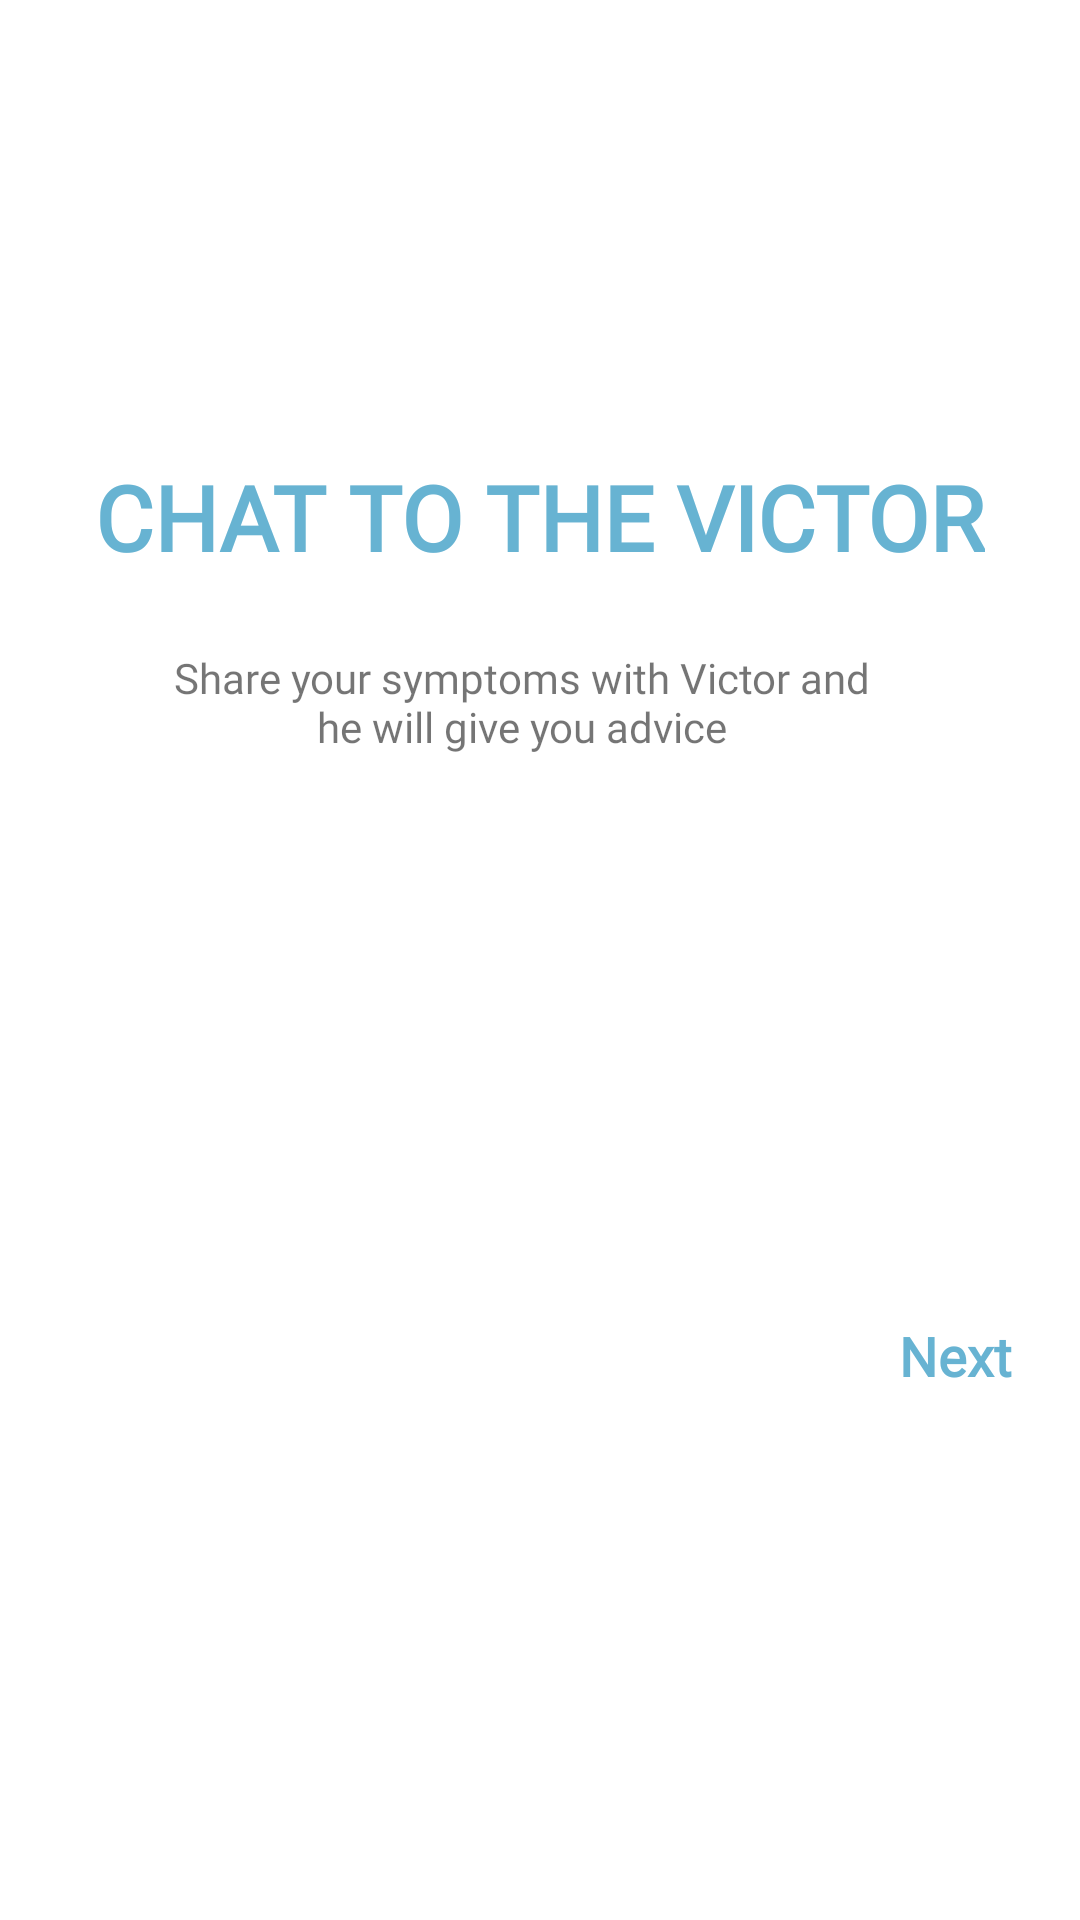

Here is an Android app screen rendered from its layout file. Give the layout XML and the strings, colors and styles it references.
<!-- AndroidManifest.xml: application theme Theme.VictorCapstoneProject -->
<!-- res/layout/intro_page.xml -->
<?xml version="1.0" encoding="utf-8"?>
<androidx.constraintlayout.widget.ConstraintLayout
    xmlns:android="http://schemas.android.com/apk/res/android"
    xmlns:app="http://schemas.android.com/apk/res-auto"
    xmlns:tools="http://schemas.android.com/tools"
    android:layout_width="match_parent"
    android:layout_height="match_parent">

    <ImageView
        android:id="@+id/imageView"
        android:layout_width="wrap_content"
        android:layout_height="wrap_content"
        android:layout_marginTop="96dp"
        android:src="@drawable/intro_image_1"
        app:layout_constraintEnd_toEndOf="parent"
        app:layout_constraintStart_toStartOf="parent"
        app:layout_constraintTop_toTopOf="parent" />

    <TextView
        android:id="@+id/textView"
        android:layout_width="wrap_content"
        android:layout_height="wrap_content"
        android:layout_marginTop="56dp"
        android:fontFamily="@font/roboto_medium"
        android:text="CHAT TO THE VICTOR"
        android:textColor="@color/sky_blue_2"
        android:textSize="30sp"
        android:textStyle="bold"
        app:layout_constraintEnd_toEndOf="@+id/imageView"
        app:layout_constraintHorizontal_bias="0.497"
        app:layout_constraintStart_toStartOf="@+id/imageView"
        app:layout_constraintTop_toBottomOf="@+id/imageView" />

    <TextView
        android:id="@+id/textView2"
        android:layout_width="237dp"
        android:layout_height="0dp"
        android:layout_marginTop="24dp"
        android:fontFamily="@font/roboto"
        android:text="Share your symptoms with Victor and he will give you advice"
        android:textAlignment="center"
        app:layout_constraintEnd_toEndOf="@+id/textView"
        app:layout_constraintHorizontal_bias="0.4"
        app:layout_constraintStart_toStartOf="@+id/textView"
        app:layout_constraintTop_toBottomOf="@+id/textView" />

    <ImageView
        android:id="@+id/imageView2"
        android:layout_width="wrap_content"
        android:layout_height="wrap_content"
        android:layout_marginTop="100dp"
        app:layout_constraintEnd_toEndOf="@+id/textView2"
        app:layout_constraintHorizontal_bias="0.526"
        app:layout_constraintStart_toStartOf="@+id/textView2"
        app:layout_constraintTop_toBottomOf="@+id/textView2"
        app:srcCompat="@drawable/intro_dotted_asset_1" />

    <TextView
        android:id="@+id/textView3"
        android:layout_width="wrap_content"
        android:layout_height="wrap_content"
        android:layout_marginTop="88dp"
        android:layout_marginEnd="16dp"
        android:fontFamily="@font/roboto_medium"
        android:text="Next"
        android:textSize="18sp"
        android:textStyle="bold"
        android:textColor="@color/sky_blue_2"
        app:layout_constraintEnd_toEndOf="parent"
        app:layout_constraintStart_toEndOf="@+id/textView2"
        app:layout_constraintTop_toBottomOf="@+id/imageView2" />


</androidx.constraintlayout.widget.ConstraintLayout>
<!-- resources referenced by this layout -->
<resources>
  <color name="sky_blue_2">#67B3D2</color>
  <style name="Theme.VictorCapstoneProject" parent="Theme.MaterialComponents.Light.DarkActionBar">
          
          <item name="colorPrimary">@color/sky_blue_2</item>
          <item name="colorPrimaryVariant">@color/purple_700</item>
          <item name="colorOnPrimary">@color/white</item>
          
          <item name="colorSecondary">@color/teal_200</item>
          <item name="colorSecondaryVariant">@color/teal_700</item>
          <item name="colorOnSecondary">@color/black</item>
          
          <item name="android:statusBarColor" tools:targetApi="l">?attr/colorPrimaryVariant</item>
          
      </style>
  <color name="purple_700">#FF3700B3</color>
  <color name="white">#FFFFFFFF</color>
  <color name="teal_200">#FF03DAC5</color>
  <color name="teal_700">#FF018786</color>
  <color name="black">#FF000000</color>
</resources>
